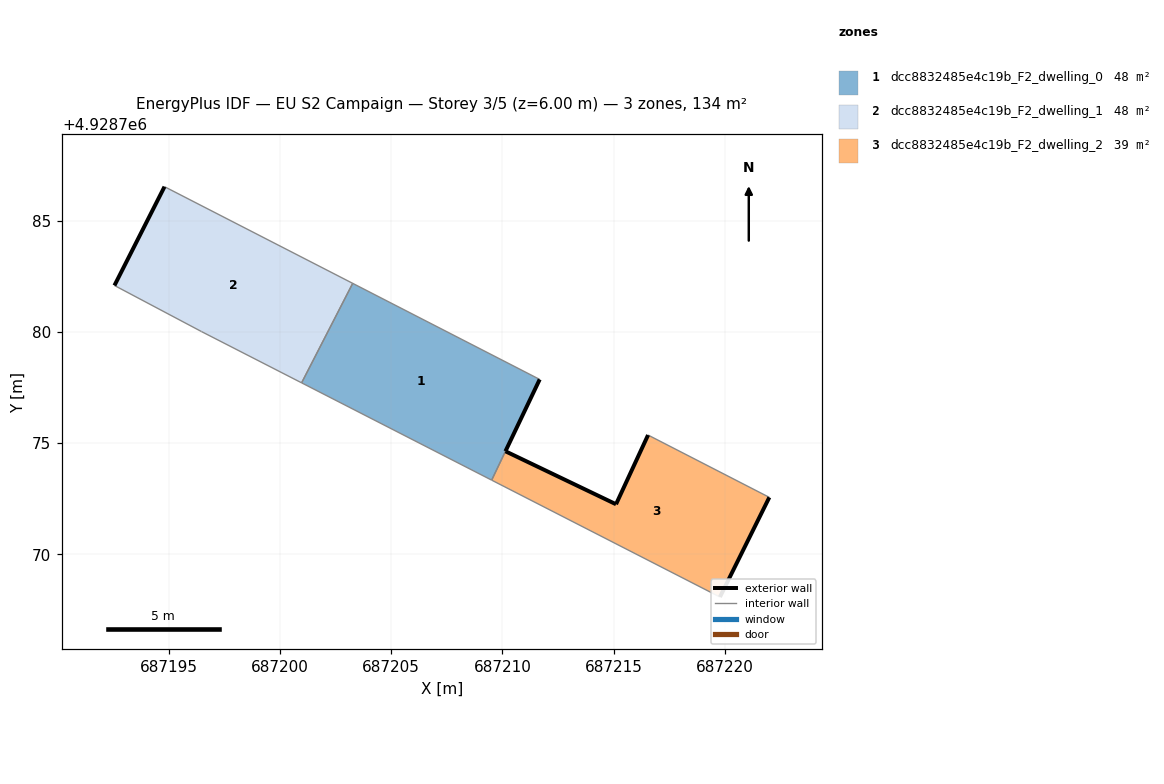
=== STOREY PLAN SPEC (per zone: floor XY polygon, exterior-wall plan segments, windows/doors) ===
zone 1: dcc8832485e4c19b_F2_dwelling_0  (47.8 m²)
  floor: (687209.51, 4928773.33) (687211.67, 4928777.86) (687203.27, 4928782.18) (687200.97, 4928777.71)
  exterior wall: (687211.67, 4928777.86) – (687210.13, 4928774.63)  [3.6 m]
  interior walls: 4
zone 2: dcc8832485e4c19b_F2_dwelling_1  (47.6 m²)
  floor: (687200.97, 4928777.71) (687203.27, 4928782.18) (687194.81, 4928786.52) (687192.56, 4928782.08) (687196.47, 4928780.01)
  exterior wall: (687192.56, 4928782.08) – (687194.81, 4928786.52)  [5.0 m]
  interior walls: 4
zone 3: dcc8832485e4c19b_F2_dwelling_2  (38.6 m²)
  floor: (687219.77, 4928768.08) (687221.99, 4928772.56) (687216.54, 4928775.36) (687215.10, 4928772.25) (687210.14, 4928774.63) (687209.85, 4928774.02) (687209.52, 4928773.33)
  exterior wall: (687221.99, 4928772.56) – (687219.77, 4928768.08)  [5.0 m]
  exterior wall: (687210.14, 4928774.63) – (687215.10, 4928772.25)  [5.5 m]
  exterior wall: (687215.10, 4928772.25) – (687216.54, 4928775.36)  [3.4 m]
  interior walls: 3

=== DERIVED (storey summary) ===
Building: EU S2 Campaign
Storey: 3 of 5  (floor level z = 6.00 m)
Storey gross floor area: 134.1 m²
Zones on this storey: 3
  - dcc8832485e4c19b_F2_dwelling_0: floor 47.8 m²; exterior wall 3.6 m (10.7 m²); WWR 0.0%
  - dcc8832485e4c19b_F2_dwelling_1: floor 47.6 m²; exterior wall 5.0 m (14.9 m²); WWR 0.0%
  - dcc8832485e4c19b_F2_dwelling_2: floor 38.6 m²; exterior wall 13.9 m (41.8 m²); WWR 0.0%
Zone adjacency (shared interzone walls):
  - dcc8832485e4c19b_F2_dwelling_0 ↔ dcc8832485e4c19b_F2_dwelling_1
  - dcc8832485e4c19b_F2_dwelling_0 ↔ dcc8832485e4c19b_F2_dwelling_2